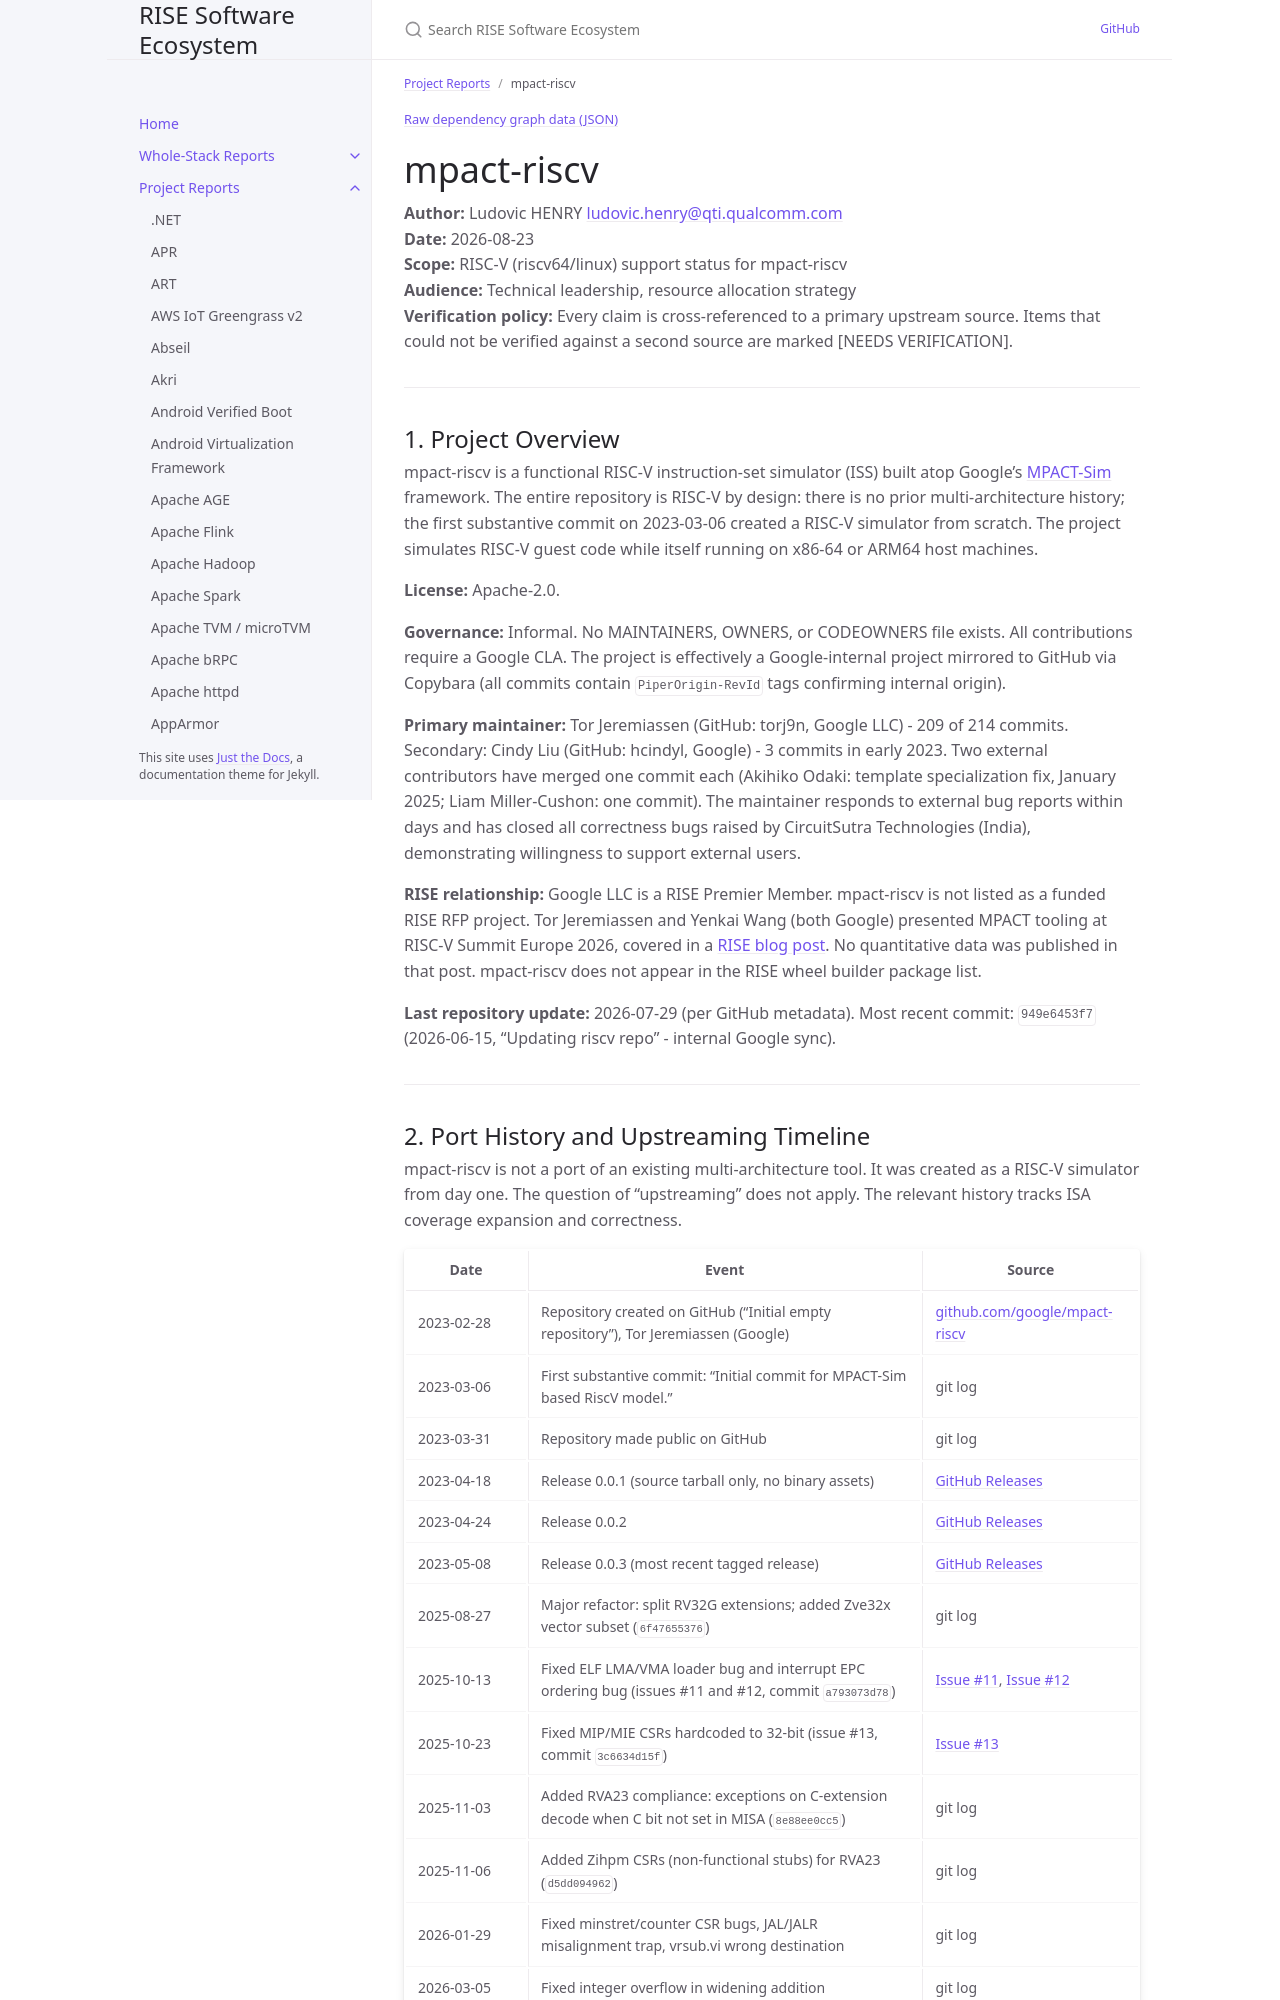

repository: riseproject-dev/sw-ecosystem · page: pr-preview/pr-9/project-reports/mpact-riscv.html · generator: jekyll

---
title: mpact-riscv
parent: Project Reports
dependencies:
  - name: Abseil
    relation: runtime-dependency
    criticality: critical
  - name: Protocol Buffers
    relation: runtime-dependency
    criticality: optional
  - name: googletest
    relation: test-dependency
    criticality: optional
  - name: re2
    relation: runtime-dependency
    criticality: optional
  - name: linenoise
    relation: runtime-dependency
    criticality: optional
  - name: ANTLR4
    relation: runtime-dependency
    criticality: optional
---

{% include dependency-graph.html slug="dependencies" subset="mpact-riscv" %}

# mpact-riscv

**Author:** Ludovic HENRY <ludovic.henry@qti.qualcomm.com><br/>
**Date:** 2026-08-23<br/>
**Scope:** RISC-V (riscv64/linux) support status for mpact-riscv<br/>
**Audience:** Technical leadership, resource allocation strategy<br/>
**Verification policy:** Every claim is cross-referenced to a primary upstream source. Items that could not be verified against a second source are marked [NEEDS VERIFICATION].<br/>

---

## 1. Project Overview

mpact-riscv is a functional RISC-V instruction-set simulator (ISS) built atop Google's [MPACT-Sim](https://github.com/google/mpact-sim) framework. The entire repository is RISC-V by design: there is no prior multi-architecture history; the first substantive commit on 2023-03-06 created a RISC-V simulator from scratch. The project simulates RISC-V guest code while itself running on x86-64 or ARM64 host machines.

**License:** Apache-2.0.

**Governance:** Informal. No MAINTAINERS, OWNERS, or CODEOWNERS file exists. All contributions require a Google CLA. The project is effectively a Google-internal project mirrored to GitHub via Copybara (all commits contain `PiperOrigin-RevId` tags confirming internal origin).

**Primary maintainer:** Tor Jeremiassen (GitHub: torj9n, Google LLC) - 209 of 214 commits. Secondary: Cindy Liu (GitHub: hcindyl, Google) - 3 commits in early 2023. Two external contributors have merged one commit each (Akihiko Odaki: template specialization fix, January 2025; Liam Miller-Cushon: one commit). The maintainer responds to external bug reports within days and has closed all correctness bugs raised by CircuitSutra Technologies (India), demonstrating willingness to support external users.

**RISE relationship:** Google LLC is a RISE Premier Member. mpact-riscv is not listed as a funded RISE RFP project. Tor Jeremiassen and Yenkai Wang (both Google) presented MPACT tooling at RISC-V Summit Europe 2026, covered in a [RISE blog post](https://riseproject.dev/2026/06/26/industry-cooperation-takes-center-stage-at-risc-v-summit-europe-2026/). No quantitative data was published in that post. mpact-riscv does not appear in the RISE wheel builder package list.

**Last repository update:** 2026-07-29 (per GitHub metadata). Most recent commit: `949e6453f7` (2026-06-15, "Updating riscv repo" - internal Google sync).

---
